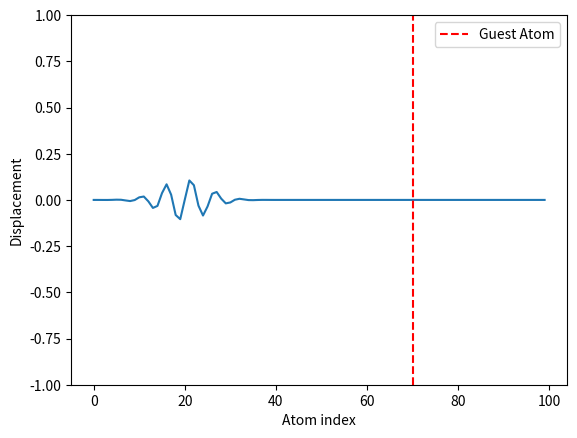

The matplotlib source for this figure:
import numpy as np
import matplotlib.pyplot as plt
from matplotlib.animation import FuncAnimation

T = 2000               # Total number of time steps

# Parameters for the atomic chain
N = 100               # Number of atoms
m0 = 1.0              # Mass of host atoms
mg = 2.0              # Mass of guest atom
k = 1.0               # Spring constant
ng = 70               # Position of the guest atom (index in the chain)
a = 10                # Inter-atomic distance (in A)

# Build lattice
x = np.arange(N) * a


masses = np.ones(N) * m0  # All host atoms have mass m0
masses[ng] = mg           # Set the guest atom's mass to mg
A = 0.1               # Amplitude of the wave packet
sigma = 5.0 * a       # Width of the Gaussian wave packet (in A)
k0 = 2.0              # Wave number of the wave packet
x0 = 20 * a           # Initial position of the wave packet (center)
f = 1                 # Frequency of the oscillation (in Hz)
omega = 2 * np.pi * f

# Initial displacement (u) - Initial velocity (v) - at time t = 0
t = 0
u = A * np.exp(-((x - x0)**2) / (2 * sigma**2)) * np.cos(k0 * x - omega * t)
v = - omega * A * np.exp(-((x - x0)**2) / (2 * sigma**2)) * np.sin(k0 * x - omega * t)

# Use the velocity to calculate the first step in Verlet integration
dt = 0.1              # Time step
u_prev = u - dt * v   # Backward integration for the initial step

# Store displacements for visualization
frames = []


# Time evolution loop
for t in range(T):
    u_next = np.zeros_like(u)
    u_next[1:-1] = (2 * u[1:-1] - u_prev[1:-1] + dt ** 2 / masses[1:-1] * k * (u[2:] - 2 * u[1:-1] + u[:-2]))
    u_prev, u = u, u_next  # Update displacements for the next iteration
    frames.append(u.copy())

# Set up the figure
fig, ax = plt.subplots()
line, = ax.plot(frames[0])  # Plot the first frame
ax.set_ylim(-1, 1)          # Set y-axis limits
ax.set_xlabel('Atom index')
ax.set_ylabel('Displacement')
ax.axvline(ng, color='red', linestyle='--', label='Guest Atom')
ax.legend()

# Animation function
def animate(i):
    line.set_ydata(frames[i])  # Update the y-data for the line
    return line,

# Create the animation
ani = FuncAnimation(fig, animate, frames=len(frames), interval=50)
plt.show()